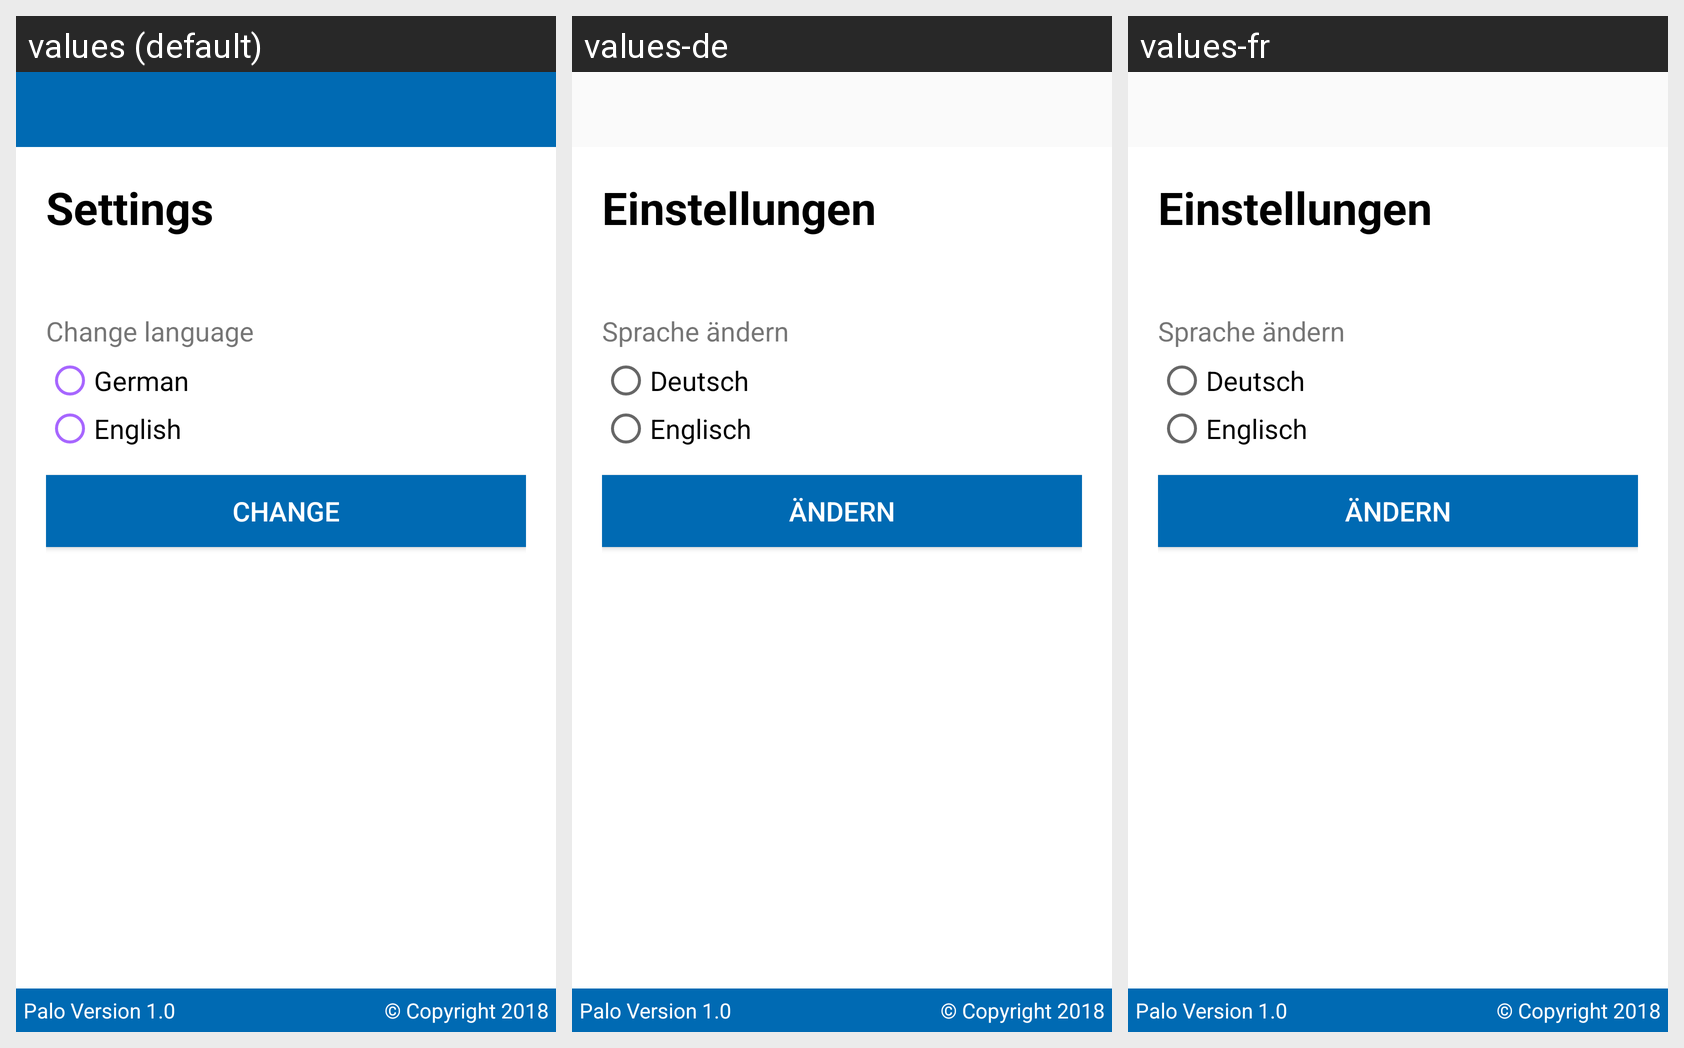

This grid shows one Android layout under several languages. Give, for every string resource on the screen, its name, the default text and each shown locale's text.
Android screen res/layout/fragment_settings.xml rendered under 3 locales, left to right: values (default), values-de, values-fr. Device: Nexus 5 (rendered at 1080×1920; each locale shown at half size, 540×960, under a caption strip naming it); theme AppTheme.
Strings drawn on this screen, with the default value and each locale's value (text and hints the layout hard-codes, and strings that could not be matched under every locale, appear in the picture but are not listed):

settings
  values: Settings
  values-de: Einstellungen
  values-fr: Einstellungen

change_language
  values: Change language
  values-de: Sprache ändern
  values-fr: Sprache ändern

german
  values: German
  values-de: Deutsch
  values-fr: Deutsch

english
  values: English
  values-de: Englisch
  values-fr: Englisch

change
  values: Change
  values-de: Ändern
  values-fr: Ändern

palo_version
  values: Palo Version 1.0
  values-de: Palo Version 1.0
  values-fr: Palo Version 1.0

copyright
  values: © Copyright 2018
  values-de: © Copyright 2018
  values-fr: © Copyright 2018
